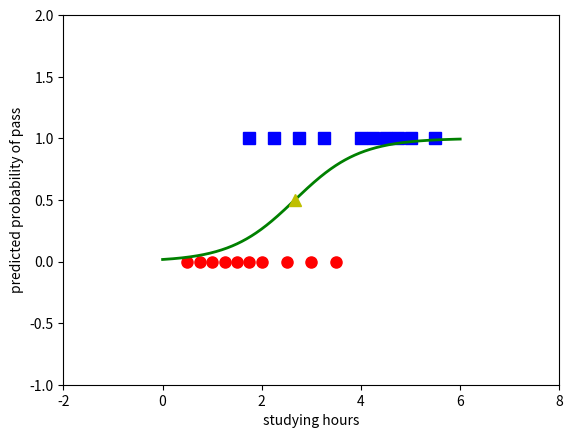

This chart was generated by the following Python code:
import numpy as np
import matplotlib.pyplot as plt
def prod(w, X):
    return np.dot(w.T, X)

def sigmoid(s):
    return 1 / (1 + np.exp(-s))

def my_logistic_sigmoid_regression(X, y, w_init, eta, epsilon=1e-3, M=10000):
    w = [w_init]
    N = X.shape[1]
    d = X.shape[0]
    count = 0
    check_w_after = 20
    while count < M:
        # mix data
        mix_id = np.random.permutation(N)
        for i in mix_id:
            xi = X[:, i].reshape(d, 1)
            yi = y[i]
            zi = sigmoid(np.dot(w[-1].T, xi))
            w_new = w[-1] + eta * (yi - zi) * xi
            count += 1
            # stopping criteria
            if count % check_w_after == 0:
                if np.linalg.norm(w_new - w[-check_w_after]) < epsilon:
                    return w
            w.append(w_new)
    return w

# method display
def display(w):
    # old
    # X0 = X[0, np.where(y == 0)][0]
    # new
    X0 = X[0, np.where(y == 0)][0]
    y0 = y[np.where(y == 0)]
    # old
    # X1 = X[0, np.where(y == 1)][0]
    X1 = X[0, np.where(y == 1)][0]
    y1 = y[np.where(y == 1)]
    plt.plot(X0, y0, 'ro', markersize=8)
    plt.plot(X1, y1, 'bs', markersize=8)
    xx = np.linspace(0, 6, 1000)
    w0 = w[-1][0][0]
    w1 = w[-1][1][0]
    threshold = -w0 / w1
    yy = sigmoid(w0 + w1 * xx)
    plt.axis([-2, 8, -1, 2])
    plt.plot(xx, yy, 'g-', linewidth=2)
    plt.plot(threshold, .5, 'y^', markersize=8)
    plt.xlabel('studying hours')
    plt.ylabel('predicted probability of pass')
    plt.show()
    
if __name__ == '__main__':
    print("ok")
    # data:
    X = np.array([[0.50, 0.75, 1.00, 1.25, 1.50, 1.75, 1.75, 2.00, 2.25, 2.50,
                   2.75, 3.00, 3.25, 3.50, 4.00, 4.25, 4.50, 4.75, 5.00, 5.50]])
    y = np.array([0, 0, 0, 0, 0, 0, 1, 0, 1, 0, 1, 0, 1, 0, 1, 1, 1, 1, 1, 1])
    # extended data
    Xbar = np.concatenate((np.ones((1, X.shape[1])), X), axis=0)
    print(Xbar)
    epsilon = .05
    d = Xbar.shape[0]
    w_init = np.random.randn(d, 1)
    print(w_init)
    w = my_logistic_sigmoid_regression(Xbar, y, w_init, epsilon)
    print(w[-1].T)
    print(sigmoid(np.dot(w[-1].T, Xbar)))
    display(w)
